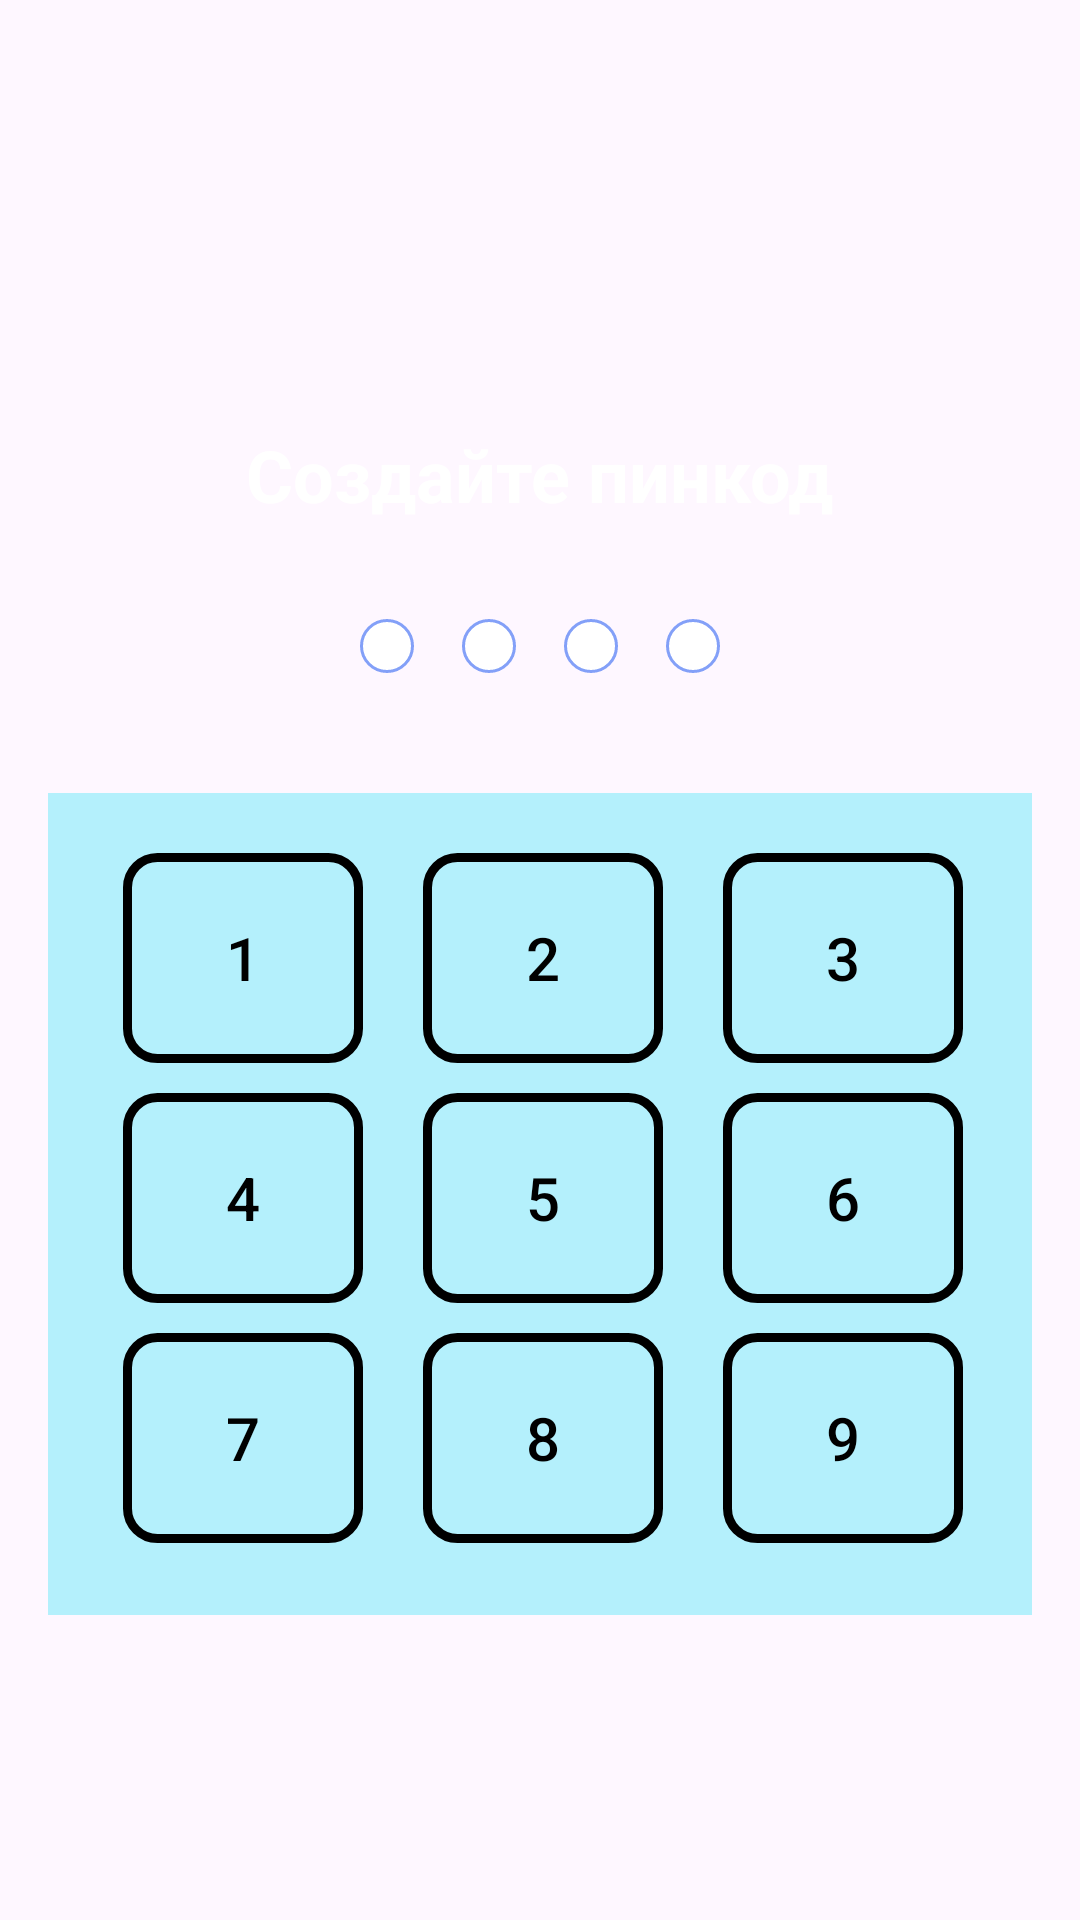

Android layout source for this screen:
<!-- AndroidManifest.xml: application theme Theme.UmnuiDomikYoYoYo -->
<!-- res/layout/pincode.xml -->
<?xml version="1.0" encoding="utf-8"?>
<LinearLayout xmlns:android="http://schemas.android.com/apk/res/android"
    xmlns:tools="http://schemas.android.com/tools"
    android:layout_width="match_parent"
    android:layout_height="match_parent"
    android:background="@drawable/street"
    android:backgroundTint="#C40AC6FF"
    android:backgroundTintMode="multiply"
    android:gravity="center_horizontal"
    android:orientation="vertical"
    android:padding="16dp">

    <ImageView
        android:layout_width="100dp"
        android:layout_height="100dp"
        android:layout_marginTop="10dp"
        android:src="@drawable/iconhouse" />

    <TextView
        android:layout_width="wrap_content"
        android:layout_height="wrap_content"
        android:layout_marginTop="16dp"
        android:text="Создайте пинкод"
        android:textColor="@color/white"
        android:textSize="24sp"
        android:textStyle="bold" />

    <LinearLayout
        android:id="@+id/cirleslinear"
        android:layout_width="wrap_content"
        android:layout_height="wrap_content"
        android:layout_marginTop="32dp"
        android:orientation="horizontal">

        <ImageView
            android:id="@+id/circle1"
            android:layout_width="18dp"
            android:layout_height="18dp"
            android:background="@drawable/whitecircle" />

        <ImageView
            android:id="@+id/circle2"
            android:layout_width="18dp"
            android:layout_height="18dp"
            android:layout_marginLeft="16dp"
            android:background="@drawable/whitecircle"  />

        <ImageView
            android:id="@+id/circle3"
            android:layout_width="18dp"
            android:layout_height="18dp"
            android:layout_marginLeft="16dp"
            android:background="@drawable/whitecircle"  />

        <ImageView
            android:id="@+id/circle4"
            android:layout_width="18dp"
            android:layout_height="18dp"
            android:layout_marginLeft="16dp"
            android:background="@drawable/whitecircle" />

    </LinearLayout>


    <GridLayout

        android:layout_width="358dp"
        android:layout_height="274dp"
        android:layout_below="@+id/tvSubtitle"
        android:layout_marginLeft="6dp"
        android:layout_marginTop="40dp"
        android:background="#7258E6F8"
        android:columnCount="3"
        android:orientation="horizontal">

        <androidx.appcompat.widget.AppCompatButton
            android:id="@+id/button1"
            android:layout_width="80dp"

            android:layout_height="70dp"
            android:layout_row="0"
            android:layout_column="0"
            android:layout_marginLeft="34dp"
            android:layout_marginTop="20dp"
            android:layout_marginRight="20dp"
            android:layout_marginBottom="10dp"
            android:background="@drawable/blueboldfirst"
            android:text="1"
            android:textColor="@color/black"
            android:textSize="20dp" />

        <androidx.appcompat.widget.AppCompatButton
            android:id="@+id/button2"
            android:layout_width="80dp"
            android:layout_height="70dp"
            android:layout_marginTop="20dp"
            android:layout_marginRight="20dp"
            android:layout_marginBottom="10dp"
            android:background="@drawable/blueboldfirst"
            android:text="2"
            android:textColor="@color/black"
            android:textSize="20dp" />

        <androidx.appcompat.widget.AppCompatButton
            android:id="@+id/button3"
            android:layout_width="80dp"
            android:layout_height="70dp"
            android:layout_marginTop="20dp"
            android:background="@drawable/blueboldfirst"
            android:text="3"
            android:textColor="@color/black"
            android:textSize="20dp" />

        <androidx.appcompat.widget.AppCompatButton
            android:id="@+id/button4"
            android:layout_width="80dp"
            android:layout_height="70dp"
            android:layout_marginLeft="34dp"
            android:layout_marginRight="20dp"
            android:layout_marginBottom="10dp"
            android:background="@drawable/blueboldfirst"
            android:text="4"
            android:textColor="@color/black"
            android:textSize="20dp" />

        <androidx.appcompat.widget.AppCompatButton
            android:id="@+id/button5"
            android:layout_width="80dp"
            android:layout_height="70dp"
            android:layout_marginRight="20dp"
            android:layout_marginBottom="10dp"
            android:background="@drawable/blueboldfirst"
            android:text="5"
            android:textColor="@color/black"
            android:textSize="20dp" />

        <androidx.appcompat.widget.AppCompatButton
            android:id="@+id/button6"
            android:layout_width="80dp"
            android:layout_height="70dp"
            android:background="@drawable/blueboldfirst"
            android:text="6"
            android:textColor="@color/black"
            android:textSize="20dp" />

        <androidx.appcompat.widget.AppCompatButton
            android:id="@+id/button7"
            android:layout_width="80dp"
            android:layout_height="70dp"
            android:layout_marginLeft="34dp"
            android:layout_marginRight="20dp"
            android:layout_marginBottom="10dp"
            android:background="@drawable/blueboldfirst"
            android:text="7"
            android:textColor="@color/black"
            android:textSize="20dp" />

        <androidx.appcompat.widget.AppCompatButton
            android:id="@+id/button8"
            android:layout_width="80dp"
            android:layout_height="70dp"
            android:layout_marginRight="20dp"
            android:layout_marginBottom="10dp"
            android:background="@drawable/blueboldfirst"
            android:text="8"
            android:textColor="@color/black"
            android:textSize="20dp" />

        <androidx.appcompat.widget.AppCompatButton
            android:id="@+id/button9"
            android:layout_width="80dp"
            android:layout_height="70dp"
            android:background="@drawable/blueboldfirst"
            android:text="9"
            android:textColor="@color/black"
            android:textSize="20dp" />


        


    </GridLayout>


</LinearLayout>
<!-- resources referenced by this layout -->
<resources>
  <color name="black">#FF000000</color>
  <color name="white">#FFFFFFFF</color>
  <!-- drawable blueboldfirst (drawable) -->
  <?xml version="1.0" encoding="utf-8"?>
  <shape xmlns:android="http://schemas.android.com/apk/res/android">
      <corners android:radius="10dp"></corners>
  
      <stroke android:width="3dp" android:color="@color/black"></stroke>
  </shape>
  <!-- drawable whitecircle (drawable) -->
  <?xml version="1.0" encoding="utf-8"?>
  <shape xmlns:android="http://schemas.android.com/apk/res/android">
  <corners android:radius="50dp"></corners>
      <solid android:color="@color/white"></solid>
      <stroke android:width="1dp" android:color="@color/gradi"></stroke>
  </shape>
  <style name="Theme.UmnuiDomikYoYoYo" parent="Base.Theme.UmnuiDomikYoYoYo" />
  <color name="gradi">#83A0F8</color>
  <style name="Base.Theme.UmnuiDomikYoYoYo" parent="Theme.Material3.DayNight.NoActionBar">
          
          
      </style>
</resources>
